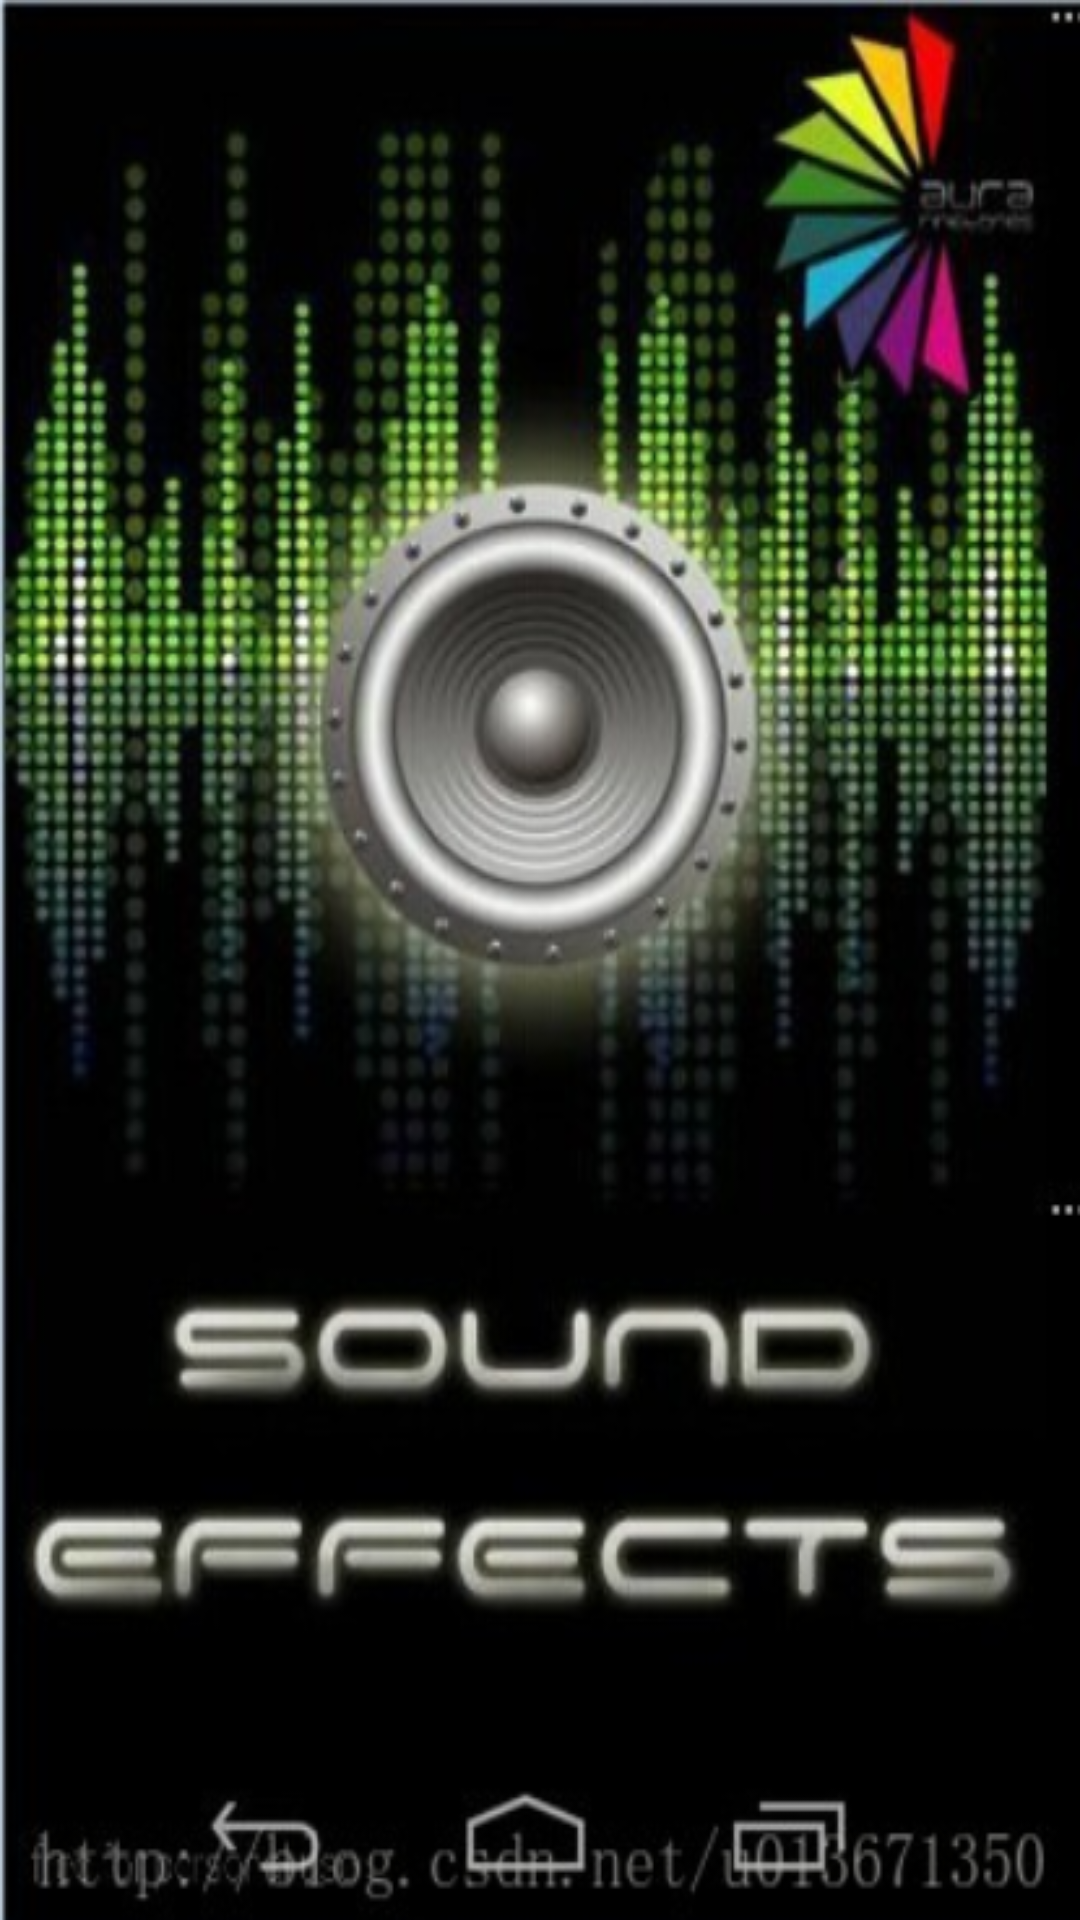

Layout XML and referenced resources for this Android screen:
<!-- AndroidManifest.xml: application theme AppTheme -->
<!-- res/layout/activity_welcome.xml -->
<?xml version="1.0" encoding="utf-8"?>
<android.support.constraint.ConstraintLayout xmlns:android="http://schemas.android.com/apk/res/android"
    xmlns:tools="http://schemas.android.com/tools"
    android:layout_width="match_parent"
    android:layout_height="match_parent"
    tools:context=".WelcomeActivity"
    android:orientation="vertical"
    android:background="@mipmap/welcome">

</android.support.constraint.ConstraintLayout>
<!-- resources referenced by this layout -->
<resources>
  <!-- mipmap welcome: png bitmap (mipmap-xxxhdpi, 284110 bytes) -->
  <style name="AppTheme" parent="Theme.AppCompat.Light.NoActionBar">
      
      <item name="colorPrimary">@color/colorPrimary</item>
      <item name="colorPrimaryDark">@color/colorPrimaryDark</item>
      <item name="colorAccent">@color/colorAccent</item>
    </style>
  <!-- not gathered from this repository: default colours our renderer supplied (Android Studio template values) -->
  <color name="colorPrimary">#FF6200EE</color>
  <color name="colorPrimaryDark">#FF3700B3</color>
  <color name="colorAccent">#FF03DAC5</color>
</resources>
